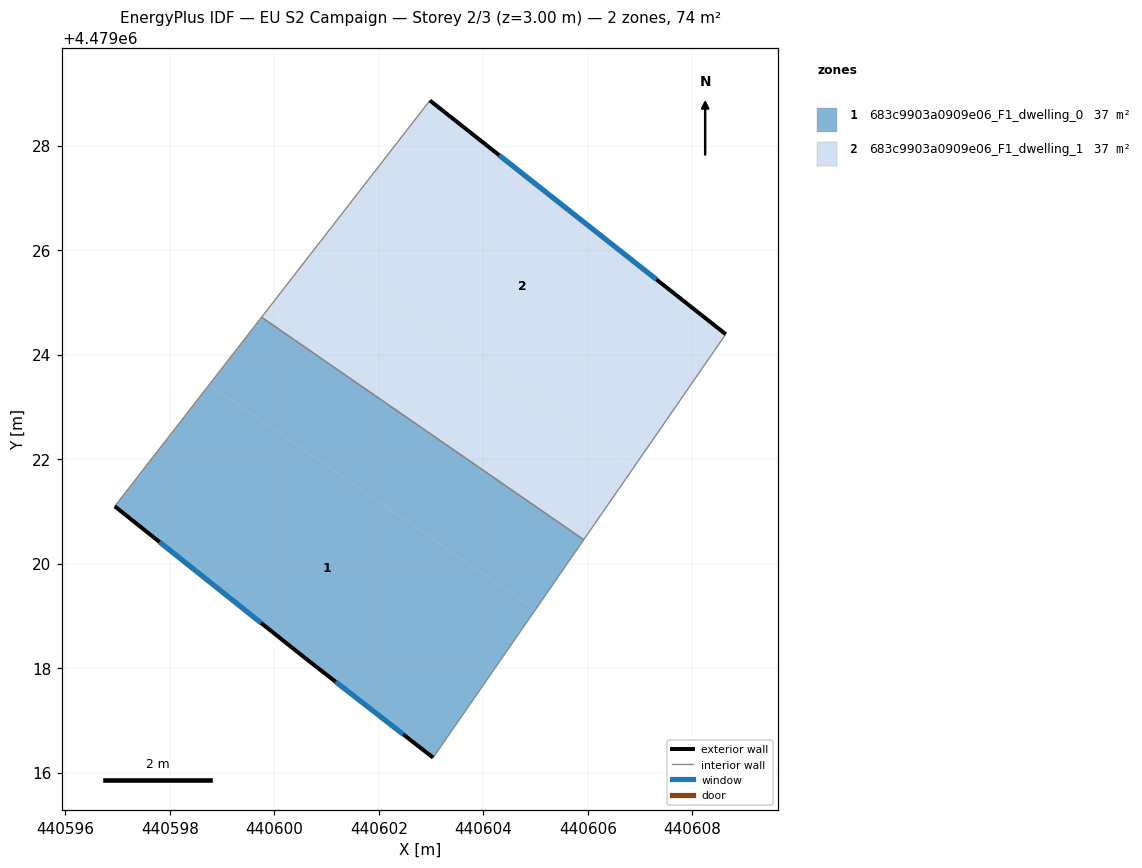
=== STOREY PLAN SPEC (per zone: floor XY polygon, exterior-wall plan segments, windows/doors) ===
zone 1: 683c9903a0909e06_F1_dwelling_0  (36.9 m²)
  floor: (440603.04, 4479016.29) (440605.00, 4479019.12) (440598.76, 4479023.43) (440596.95, 4479021.10) (440600.60, 4479018.18)
  floor: (440605.00, 4479019.12) (440605.92, 4479020.46) (440599.76, 4479024.72) (440598.76, 4479023.43)
  exterior wall: (440603.04, 4479016.29) – (440600.60, 4479018.18)  [3.1 m]
    window: (440602.47, 4479016.73) – (440601.17, 4479017.74)  [2.6 m²]
  exterior wall: (440600.60, 4479018.18) – (440596.95, 4479021.10)  [4.7 m]
    window: (440599.75, 4479018.86) – (440597.80, 4479020.41)  [4.0 m²]
  interior walls: 3
zone 2: 683c9903a0909e06_F1_dwelling_1  (36.9 m²)
  floor: (440605.92, 4479020.46) (440606.86, 4479021.82) (440600.77, 4479026.02) (440599.76, 4479024.72)
  floor: (440606.86, 4479021.82) (440608.64, 4479024.39) (440602.98, 4479028.86) (440600.77, 4479026.02)
  exterior wall: (440602.98, 4479028.86) – (440608.64, 4479024.39)  [7.2 m]
    window: (440604.30, 4479027.82) – (440607.32, 4479025.44)  [6.1 m²]
  interior walls: 3

=== DERIVED (storey summary) ===
Building: EU S2 Campaign
Storey: 2 of 3  (floor level z = 3.00 m)
Storey gross floor area: 73.7 m²
Zones on this storey: 2
  - 683c9903a0909e06_F1_dwelling_0: floor 36.9 m²; exterior wall 7.8 m (23.3 m²); 2 window(s) 6.6 m²; WWR 28.3%
  - 683c9903a0909e06_F1_dwelling_1: floor 36.9 m²; exterior wall 7.2 m (21.7 m²); 1 window(s) 6.1 m²; WWR 28.3%
Zone adjacency (shared interzone walls):
  - 683c9903a0909e06_F1_dwelling_0 ↔ 683c9903a0909e06_F1_dwelling_1